Run: headless pygame with SDL's dummy video driver; simulated clock (each Clock.tick advances the game by its frame time, no real sleeping); random seed 0; keys injected as events and as key.get_pressed() state; mouse plan: one left click at the window centre at the start of phase 2, then a move to the lower-right quarter at the start of phase 3.
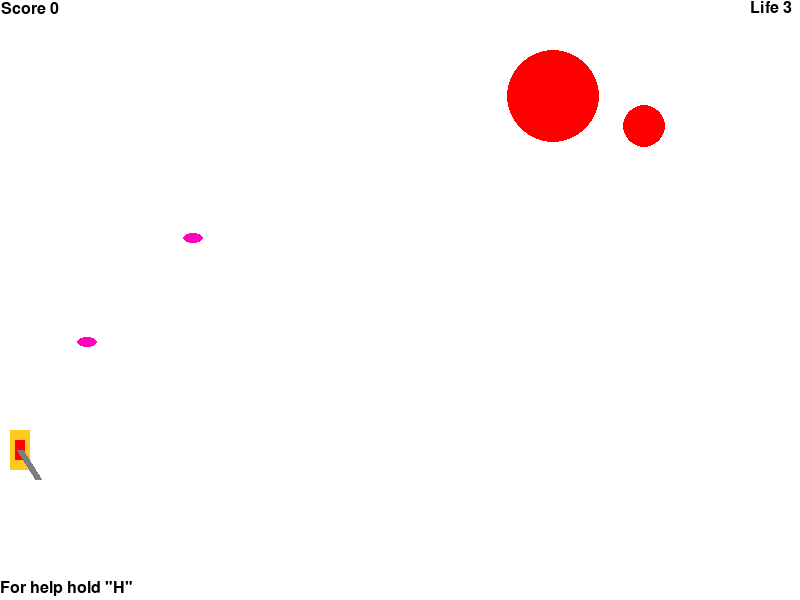
Frame 1 of 4 · flips 1–60 · no input
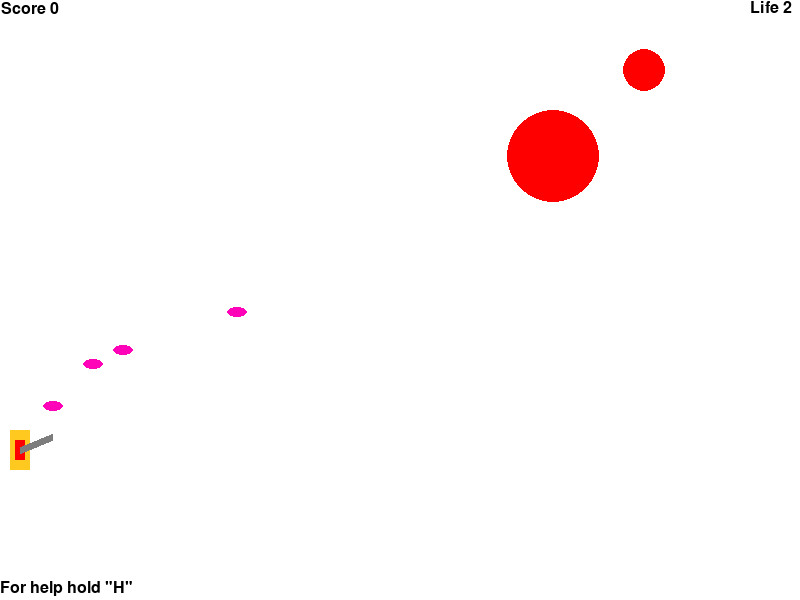
Frame 2 of 4 · flips 61–180 · clicked the window centre · tapped SPACE, RETURN · held RIGHT (→), D
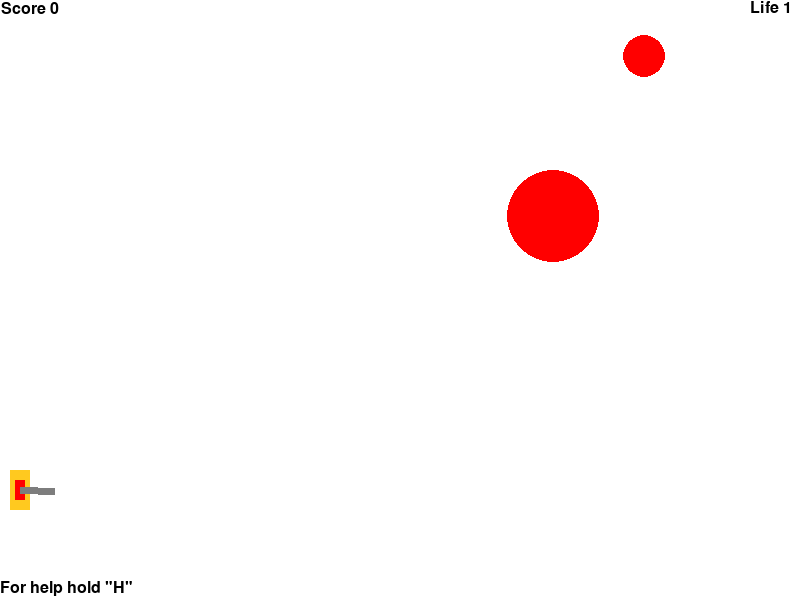
Frame 3 of 4 · flips 181–300 · moved the mouse to the lower-right quarter · held DOWN (↓), S
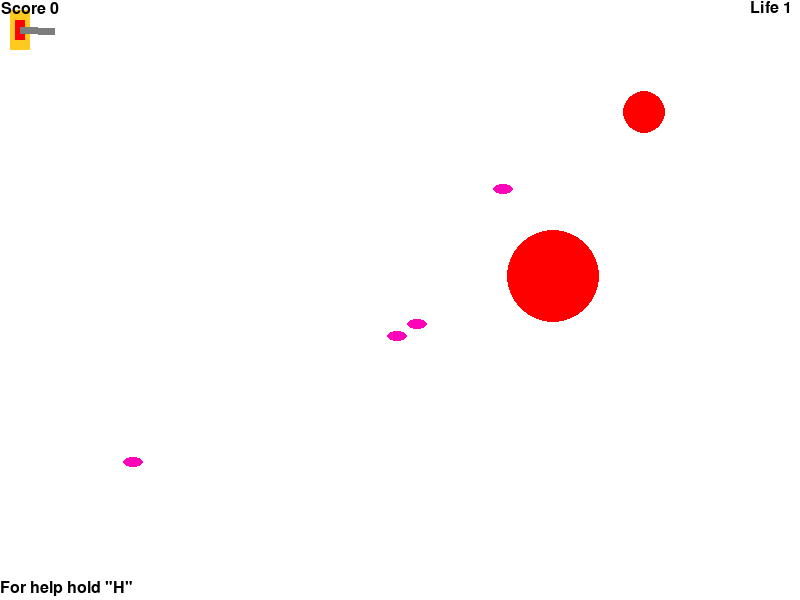
Frame 4 of 4 · flips 301–420 · held LEFT (←), A, UP (↑), W

The pygame program that drew these frames:

import math
from random import choice
import random as rnd

import pygame
import pygame.font

FPS = 30

RED = 0xFF0000
BLUE = 0x0000FF
YELLOW = 0xFFC91F
GREEN = 0x00FF00
MAGENTA = 0xFF03B8
CYAN = 0x00FFCC
BLACK = (0, 0, 0)
WHITE = 0xFFFFFF
GREY = 0x7D7D7D
LIGHTPINK = 0xFFB6C1
GAME_COLORS = [BLUE, YELLOW, MAGENTA, CYAN]

WIDTH = 800
HEIGHT = 600


class Ball:
    def __init__(self, screen: pygame.Surface, x=40, y=450):
        """ Конструктор класса ball

        Args:
        x - начальное положение мяча по горизонтали
        y - начальное положение мяча по вертикали
        """
        self.screen = screen
        self.x = x
        self.y = y
        self.r = 10
        self.vx = 0
        self.vy = 0
        self.color = choice(GAME_COLORS)
        self.live = 30
        self.time = 0

    def move(self):
        """Переместить мяч по прошествии единицы времени.

        Метод описывает перемещение мяча за один кадр перерисовки. То есть, обновляет значения
        self.x и self.y с учетом скоростей self.vx и self.vy, силы гравитации, действующей на мяч,
        и стен по краям окна (размер окна 800х600).
        """
        if self.x + self.r >= 800:
            self.vx = -self.vx
        if self.y + self.r >= 550:
            self.vy = -self.vy/1.25
            if math.fabs(self.vy) < 5:
                self.vy = 0
                self.vx = 0
        if self.y > 550:
            self.y = 550
        if self.vy != 0:
            self.vy -= 9.8 * self.time
        self.x += self.vx
        self.y -= self.vy
        self.time += 1/30

    def draw(self):
        if self.vy != 0:
            pygame.draw.circle(
                self.screen,
                self.color,
                (self.x, self.y),
                self.r
            )
        else:
            if self.time < self.live:
                pygame.draw.circle(
                    self.screen,
                    self.color,
                    (self.x, self.y),
                    self.r
                )
            self.time += 3

    def hittest(self, obj):
        """Функция проверяет сталкивалкивается ли данный обьект с целью, описываемой в обьекте obj.

        Args:
            obj: Обьект, с которым проверяется столкновение.
        Returns:
            Возвращает True в случае столкновения мяча и цели. В противном случае возвращает False.
        """
        if ((self.x - obj.x)**2 + (self.y - obj.y)**2) <= (self.r + obj.r)**2:
            return True
        else:
            return False


class Rocket(Ball):
    """ Второй тип снарядов """
    def __init__(self, screen: pygame.Surface, x=20, y=450):
        super().__init__(screen, x, y)
        self.color = GREEN
        self.live = 1
        self.r = 5

    def draw(self):
        if self.live == 1:
            pygame.draw.circle(self.screen, self.color, (self.x, self.y), self.r)
        else:
            pass

    def move(self):
        if (self.x + self.r) >= 800 or (self.y + self.r) >= 600:
            self.live = 0
        self.vy -= 9.8 * self.time
        self.x += self.vx
        self.y -= self.vy
        self.time += 1/30


class Bomb(Ball):
    def __init__(self, screen: pygame.Surface, x, y):
        super().__init__(screen, x, y)
        self.color = MAGENTA
        self.vx = 10

    def draw(self):
        pygame.draw.ellipse(screen, self.color, (self.x - self.r, self.y - self.r/2, 2 * self.r, self.r))

    def move(self):
        if self.x - self.r >= 20:
            self.x -= self.vx
        else:
            pass

    def htest(self, obj):
        if (obj.y - 20 <= self.y <= obj.y + 20) and ((self.x - obj.x) ** 2 <= (10 + self.r) ** 2):
            return True
        else:
            return False


class Gun:
    def __init__(self, screen: pygame.Surface):
        self.screen = screen
        self.x = 20
        self.y = 450
        self.f2_power = 10
        self.f2_on = 0
        self.an = 1
        self.color = GREY

    def fire2_start(self):
        if event.button == 1:
            self.f2_on = 1
        if event.button == 3:
            new_rocket = Rocket(self.screen, self.x, self.y)
            self.an = math.atan2((event.pos[1] - new_rocket.y), (event.pos[0] - new_rocket.x))
            new_rocket.vx = 50 * math.cos(self.an)
            new_rocket.vy = -50 * math.sin(self.an)
            rockets.append(new_rocket)
            self.f2_on = 0

    def fire2_end(self, event):
        """Выстрел мячом.

        Происходит при отпускании кнопки мыши.
        Начальные значения компонент скорости мяча vx и vy зависят от положения мыши.
        """
        if event.button == 1:
            new_ball = Ball(self.screen, self.x, self.y)
            new_ball.r += 5
            self.an = math.atan2((event.pos[1] - new_ball.y), (event.pos[0] - new_ball.x))
            new_ball.vx = self.f2_power * math.cos(self.an)
            new_ball.vy = - self.f2_power * math.sin(self.an)
            balls.append(new_ball)
            self.f2_on = 0
            self.f2_power = 10

    def targetting(self, event):
        """Прицеливание. Зависит от положения мыши."""
        if event:
            self.an = math.atan2(event.pos[1]-self.y, event.pos[0]-self.x)
        if self.f2_on:
            self.color = YELLOW
        else:
            self.color = GREY

    def draw(self):
        if self.f2_on == 0:
            pygame.draw.rect(screen, YELLOW, (self.x - 10, self.y - 20, 20, 40))
            pygame.draw.rect(screen, RED, (self.x - 5, self.y - 10, 10, 20))
            pygame.draw.line(self.screen, self.color, (self.x, self.y), (self.x + 35 * math.cos(self.an),
                                                                         self.y + 35 * math.sin(self.an)), 7)
        else:
            pygame.draw.rect(screen, YELLOW, (self.x - 10, self.y - 20, 20, 40))
            pygame.draw.rect(screen, RED, (self.x - 5, self.y - 10, 10, 20))
            pygame.draw.line(self.screen, self.color, (self.x, self.y),
                             (self.x + (35 + self.f2_power) * math.cos(self.an),
                              self.y + (35 + self.f2_power) * math.sin(self.an)), 7)

    def power_up(self):
        if self.f2_on:
            if self.f2_power < 100:
                self.f2_power += 1
            self.color = YELLOW
        else:
            self.color = GREY

    def move(self, keys):
        if keys[pygame.K_w]:
            if self.y >= 40:
                self.y -= 10
            else:
                pass
        if keys[pygame.K_s]:
            if self.y <= 480:
                self.y += 10
            else:
                pass


class Target:
    def __init__(self, screen: pygame.Surface):
        """ Инициализация новой цели. """
        self.screen = screen
        self.x = rnd.randint(450, 690)
        self.y = rnd.randint(250, 450)
        self.r = rnd.randint(20, 50)
        self.v = rnd.randint(-15, 15)
        self.points = 0
        self.color = RED

    def hit(self, points=1):
        """Попадание шарика в цель."""
        self.points += points

    def draw(self):
        pygame.draw.circle(self.screen, self.color, (self.x, self.y), self.r)

    def move(self):
        """Двигает цели по вертикали со случайной скоростью"""
        if self.v == 0:
            while self.v == 0:
                self.v = rnd.randint(-15, 15)
        if (self.y + self.r) >= 500 or (self.y - self.r) <= 20:
            self.v = -self.v
        self.y += self.v


class LissajousTarget(Target):
    def __init__(self, screen: pygame.Surface):
        super().__init__(screen)
        self.color = LIGHTPINK
        self.omegaX = rnd.randrange(-15, 15)
        self.omegaY = rnd.randrange(-15, 15)
        self.Ax = rnd.randint(-100, 100)
        self.Ay = rnd.randint(-100, 100)
        self.phase = rnd.randrange(-4, 4)
        self.x_0 = self.x
        self.y_0 = self.y
        self.time = 0

    def check(self):
        """Смотрит, чтобы цели не были слишком медленными и не топтались на месте"""
        if -5 <= self.omegaX <= 5:
            while -5 <= self.omegaX <= 5:
                self.omegaX = rnd.randrange(-15, 15)
        if -5 <= self.omegaY <= 5:
            while -5 <= self.omegaY <= 5:
                self.omegaY = rnd.randrange(-15, 15)
        if -30 <= self.Ax <= 30:
            while -30 <= self.Ax <= 30:
                self.Ax = rnd.randrange(-100, 100)
        if -30 <= self.Ay <= 30:
            while -30 <= self.Ay <= 30:
                self.Ay = rnd.randrange(-100, 100)

    def move(self):
        self.check()
        self.x = self.x_0 + self.Ax * math.cos(self.omegaX * self.time + self.phase)
        self.y = self.y_0 + self.Ay * math.cos(self.omegaY * self.time)
        self.time += 1/30

    def hit(self, points=1):
        self.points += 3 * points


def targets_append(targets: list, screen: pygame.Surface):
    """ Создаёт новую цель (с вероятностью 2/5 - обычную, с 1/5 - Лиссажу)

        targets - список целей
        screen - экран"""

    if rnd.randint(-2, 1) != 0:
        target = Target(screen)
        targets.append(target)
    else:
        target = LissajousTarget(screen)
        targets.append(target)


pygame.init()
screen = pygame.display.set_mode((WIDTH, HEIGHT))
text = pygame.font.Font(None, 24)
score = 0
life = 3
balls = []
rockets = []
targets = []
bombs = []

clock = pygame.time.Clock()
gun = Gun(screen)
while len(targets) < 2:
    targets_append(targets, screen)

finished = False

while not finished:
    screen.fill(WHITE)
    for t in targets:
        t.draw()
    for b in balls:
        b.draw()
    for r in rockets:
        r.draw()
    for bmb in bombs:
        bmb.draw()

    keys = pygame.key.get_pressed()

    clock.tick(FPS)
    for event in pygame.event.get():
        if event.type == pygame.QUIT:
            finished = True
        elif event.type == pygame.MOUSEBUTTONDOWN:
            gun.fire2_start()
        elif event.type == pygame.MOUSEBUTTONUP:
            gun.fire2_end(event)
        elif event.type == pygame.MOUSEMOTION:
            gun.targetting(event)

    for t in targets:
        if rnd.randint(-1, 80) <= 0:
            bomb = Bomb(screen, t.x - t.r - 10, t.y)
            bombs.append(bomb)

    for bmb in bombs:
        bmb.move()
        if bmb.htest(gun):
            life -= 0.5
            if life <= 0.5:
                finished = True
        if bmb.x - bmb.r < 20:
            bombs.remove(bmb)

    gun.move(keys)
    gun.draw()

    for r in rockets:
        r.move()
        for i in range(2):
            if r.hittest(targets[i]):
                targets[i].hit()
                score += targets[i].points
                targets.remove(targets[i])
                if r in rockets:
                    rockets.remove(r)
                targets_append(targets, screen)

    for b in balls:
        b.move()
        for i in range(2):
            if b.hittest(targets[i]):
                targets[i].hit()
                score += targets[i].points
                targets.remove(targets[i])
                if b in balls:
                    balls.remove(b)
                targets.append(Target(screen))

    for t in targets:
        t.move()

    gun.power_up()

    score_board = text.render('Score' + ' ' + str(score), True, BLACK)
    HP = text.render('Life' + ' ' + str(int(life)), True, BLACK)
    help_wanted = text.render('For help hold "H"', True, BLACK)
    help_text = text.render('Hold "w" for go up or "s" for go down, Left Mouse Button - Ball, Right Mouse Button - '
                            'rockets', True, BLACK)
    screen.blit(score_board, (1, 1))
    screen.blit(HP, (750, 0))
    if keys[pygame.K_h]:
        screen.blit(help_text, (0, 580))
    else:
        screen.blit(help_wanted, (0, 580))
    pygame.display.update()


pygame.quit()

pygame.init()

end_screen = pygame.display.set_mode((WIDTH, HEIGHT))
final_text = pygame.font.Font(None, 35)
text = pygame.font.Font(None, 24)

clock = pygame.time.Clock()

finished = False

while not finished:
    end_screen.fill(BLACK)
    Final_score = final_text.render('Final score:' + ' ' + str(score), True, WHITE)
    tip = text.render('Press any key to quit', True, WHITE)
    end_screen.blit(Final_score, (250, 250))
    end_screen.blit(tip, (250, 350))
    clock.tick(FPS)
    for event in pygame.event.get():
        if event.type == pygame.QUIT or event.type == pygame.KEYDOWN:
            finished = True

    pygame.display.update()

pygame.quit()
